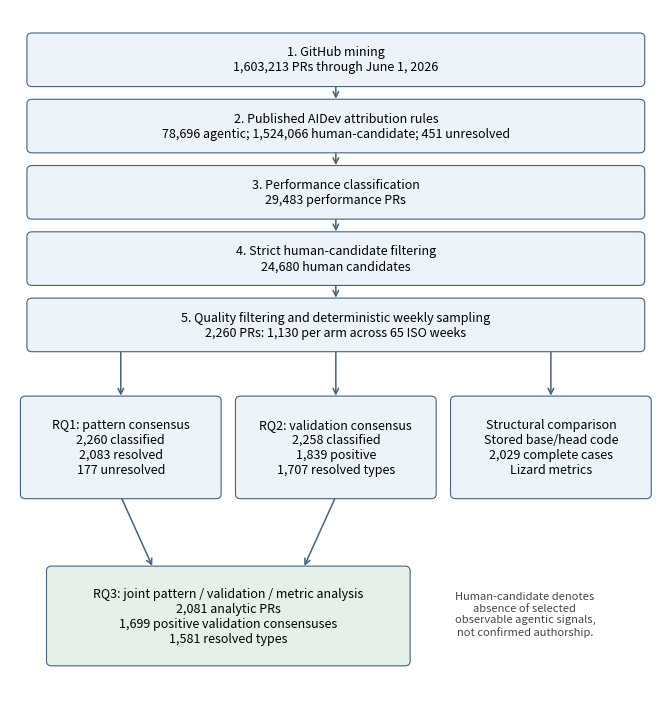

Python code for this plot: (Note: this script raises an exception after producing the figure.)
"""Draw the current study flow and its distinct analytic denominators."""
from pathlib import Path

import matplotlib
matplotlib.use('Agg')
import matplotlib.pyplot as plt
from matplotlib.patches import FancyBboxPatch


def main():
    fig, ax = plt.subplots(figsize=(6.6, 7.0))
    ax.set_xlim(0, 10)
    ax.set_ylim(0, 12)
    ax.axis('off')

    def box(x, y, width, height, text, color='#edf3fa'):
        ax.add_patch(FancyBboxPatch((x, y), width, height,
            boxstyle='round,pad=0.04,rounding_size=0.08',
            facecolor=color, edgecolor='#46627d', linewidth=0.8))
        ax.text(x + width/2, y + height/2, text, ha='center', va='center', fontsize=9)

    def arrow(start, end):
        ax.annotate('', xy=end, xytext=start,
            arrowprops=dict(arrowstyle='->', color='#46627d', lw=1.1))

    steps = [
        '1. GitHub mining\n1,603,213 PRs through June 1, 2026',
        '2. Published AIDev attribution rules\n78,696 agentic; 1,524,066 human-candidate; 451 unresolved',
        '3. Performance classification\n29,483 performance PRs',
        '4. Strict human-candidate filtering\n24,680 human candidates',
        '5. Quality filtering and deterministic weekly sampling\n2,260 PRs: 1,130 per arm across 65 ISO weeks',
    ]
    for i, text in enumerate(steps):
        y = 10.7 - i*1.15
        box(.3, y, 9.4, .85, text)
        if i:
            arrow((5, y+1.15), (5, y+.85))
    box(.2, 3.55, 3.0, 1.7, 'RQ1: pattern consensus\n2,260 classified\n2,083 resolved\n177 unresolved')
    box(3.5, 3.55, 3.0, 1.7, 'RQ2: validation consensus\n2,258 classified\n1,839 positive\n1,707 resolved types')
    box(6.8, 3.55, 3.0, 1.7, 'Structural comparison\nStored base/head code\n2,029 complete cases\nLizard metrics')
    for x in (1.7, 5, 8.3):
        arrow((x, 6.1), (x, 5.25))
    box(.6, .65, 5.5, 1.65,
        'RQ3: joint pattern / validation / metric analysis\n2,081 analytic PRs\n1,699 positive validation consensuses\n1,581 resolved types', '#e5f1e8')
    arrow((1.7, 3.55), (2.2, 2.3))
    arrow((5, 3.55), (4.5, 2.3))
    ax.text(7.9, 1.5, 'Human-candidate denotes\nabsence of selected\nobservable agentic signals,\nnot confirmed authorship.',
        ha='center', va='center', fontsize=8, color='#454545')
    fig.tight_layout(pad=.3)
    target = Path(__file__).resolve().parents[1] / 'report/figures/methodology_current.pdf'
    fig.savefig(target, bbox_inches='tight')
    plt.close(fig)


if __name__ == '__main__':
    main()
